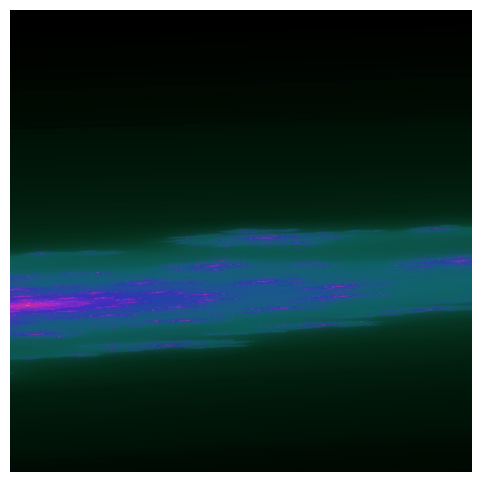

Source code (Python):
import numpy as np
from PIL import Image, ImageFilter, ImageEnhance
import matplotlib.pyplot as plt
from matplotlib.colors import hsv_to_rgb

# Artistic Julia set parameters
width, height = 800, 800
x_range = (-0.5 + 1j * 0, -0.7 + 1j * 0.15)  # Changed center of the julia set
y_range = (-1.8, 1.2)
c = complex(-0.75, 0.25)  # Tweaked for different shapes
max_iter = 300

# Generate grid of complex points
x = np.linspace(x_range[0], x_range[1], width)
y = np.linspace(y_range[0], y_range[1], height)
X, Y = np.meshgrid(x, y)
Z = X + 1j * Y

# Initialize iteration counts and mask
div_iter = np.zeros(Z.shape, dtype=int)
mask = np.ones(Z.shape, dtype=bool)

# Iterate and record divergence
for i in range(max_iter):
    Z[mask] = Z[mask]**2 + c
    mask_new = np.abs(Z) <= 2
    div_iter[mask & ~mask_new] = i
    mask = mask_new

# Smooth coloring
with np.errstate(divide='ignore', invalid='ignore'):
    smooth = div_iter + 1 - np.log(np.log2(np.abs(Z)))
    smooth = np.nan_to_num(smooth)
smooth_norm = (smooth - smooth.min()) / (smooth.max() - smooth.min())

# Build HSV image
hsv = np.zeros((height, width, 3), dtype=float)
hsv[..., 0] = (smooth_norm + 0.4) % 1  # Hue
hsv[..., 1] = 0.6 + 0.2 * smooth_norm  # Saturation
hsv[..., 2] = smooth_norm ** 0.5  # Value

# Convert to RGB
rgb = (hsv_to_rgb(hsv) * 255).astype(np.uint8)
img = Image.fromarray(rgb)

# Artistic postprocessing: glow and enhancement
blur = img.filter(ImageFilter.GaussianBlur(radius=10))  # Changed radius for blur effect
glow = Image.blend(img, blur, alpha=0.5)  # Changed alpha value for glow effect
enhanced = ImageEnhance.Contrast(glow).enhance(1.2)
enhanced = ImageEnhance.Color(enhanced).enhance(1.4)

# Display
plt.figure(figsize=(6, 6))
plt.axis('off')
plt.imshow(enhanced)
plt.show()
import os; print("Current directory:", os.getcwd())
